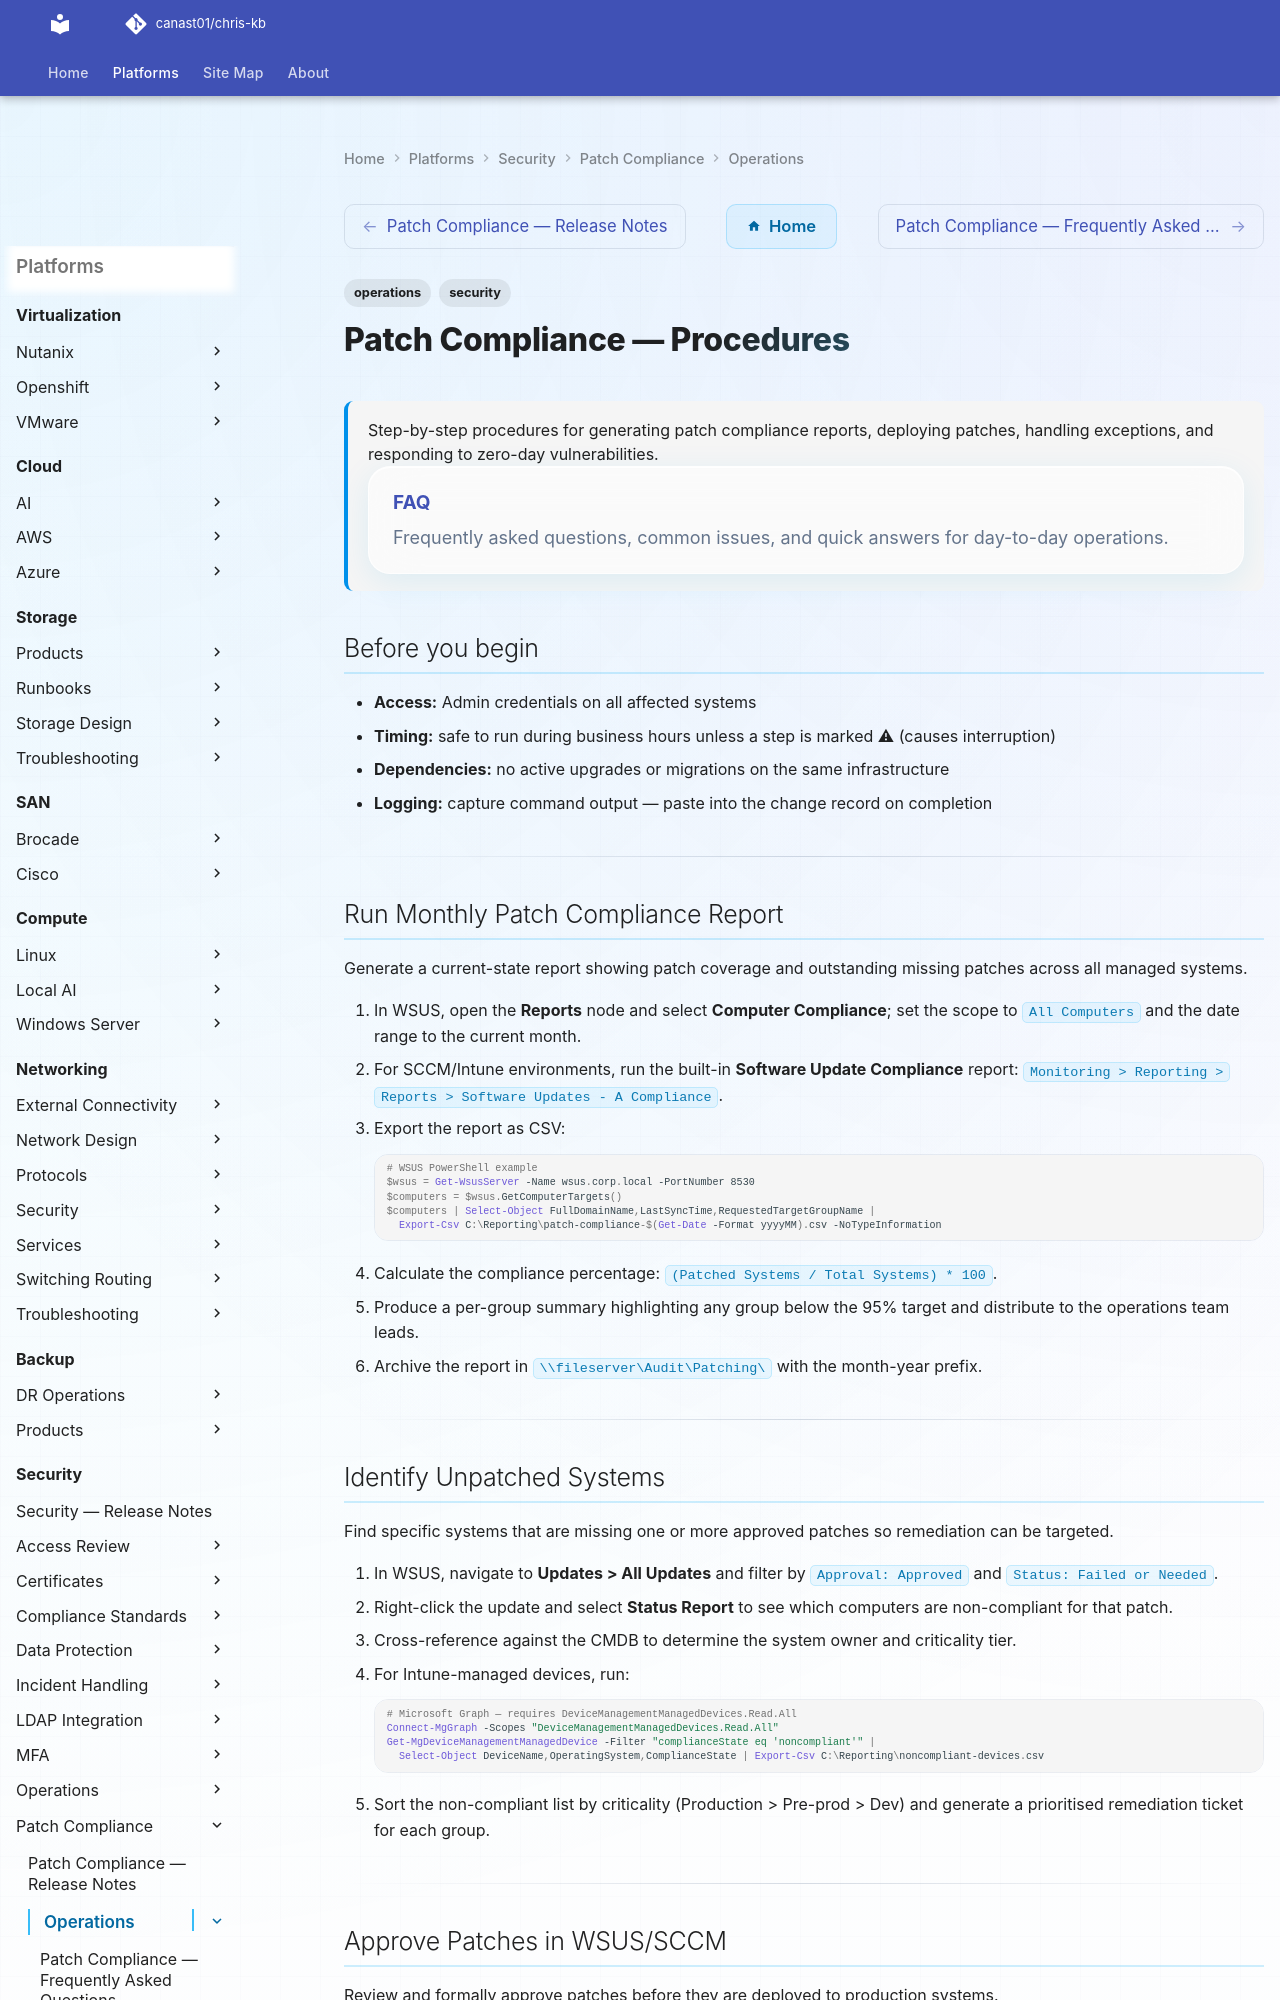

repository: canast01/chris-kb · page: security/patch-compliance/operations/index.html · generator: mkdocs

---
tags:
  - operations
  - security
description: "Step-by-step procedures for generating patch compliance reports, deploying patches, handling exceptions, and responding to zero-day vulnerabilities..."
---
# Patch Compliance — Procedures

<div class="kb-summary">
Step-by-step procedures for generating patch compliance reports, deploying patches, handling exceptions, and responding to zero-day vulnerabilities.
  <a class="kb-card" href="faq/"><strong>FAQ</strong><span>Frequently asked questions, common issues, and quick answers for day-to-day operations.</span></a>
</div>

## Before you begin

- **Access:** Admin credentials on all affected systems
- **Timing:** safe to run during business hours unless a step is marked ⚠ (causes interruption)
- **Dependencies:** no active upgrades or migrations on the same infrastructure
- **Logging:** capture command output — paste into the change record on completion

---

## Run Monthly Patch Compliance Report

Generate a current-state report showing patch coverage and outstanding missing patches across all managed systems.

1. In WSUS, open the **Reports** node and select **Computer Compliance**; set the scope to `All Computers` and the date range to the current month.
2. For SCCM/Intune environments, run the built-in **Software Update Compliance** report: `Monitoring > Reporting > Reports > Software Updates - A Compliance`.
3. Export the report as CSV:
   ```powershell
   # WSUS PowerShell example
   $wsus = Get-WsusServer -Name wsus.corp.local -PortNumber 8530
   $computers = $wsus.GetComputerTargets()
   $computers | Select-Object FullDomainName,LastSyncTime,RequestedTargetGroupName |
     Export-Csv C:\Reporting\patch-compliance-$(Get-Date -Format yyyyMM).csv -NoTypeInformation
   ```
4. Calculate the compliance percentage: `(Patched Systems / Total Systems) * 100`.
5. Produce a per-group summary highlighting any group below the 95% target and distribute to the operations team leads.
6. Archive the report in `\\fileserver\Audit\Patching\` with the month-year prefix.

---

## Identify Unpatched Systems

Find specific systems that are missing one or more approved patches so remediation can be targeted.

1. In WSUS, navigate to **Updates > All Updates** and filter by `Approval: Approved` and `Status: Failed or Needed`.
2. Right-click the update and select **Status Report** to see which computers are non-compliant for that patch.
3. Cross-reference against the CMDB to determine the system owner and criticality tier.
4. For Intune-managed devices, run:
   ```powershell
   # Microsoft Graph — requires DeviceManagementManagedDevices.Read.All
   Connect-MgGraph -Scopes "DeviceManagementManagedDevices.Read.All"
   Get-MgDeviceManagementManagedDevice -Filter "complianceState eq 'noncompliant'" |
     Select-Object DeviceName,OperatingSystem,ComplianceState | Export-Csv C:\Reporting\noncompliant-devices.csv
   ```
5. Sort the non-compliant list by criticality (Production > Pre-prod > Dev) and generate a prioritised remediation ticket for each group.

---
